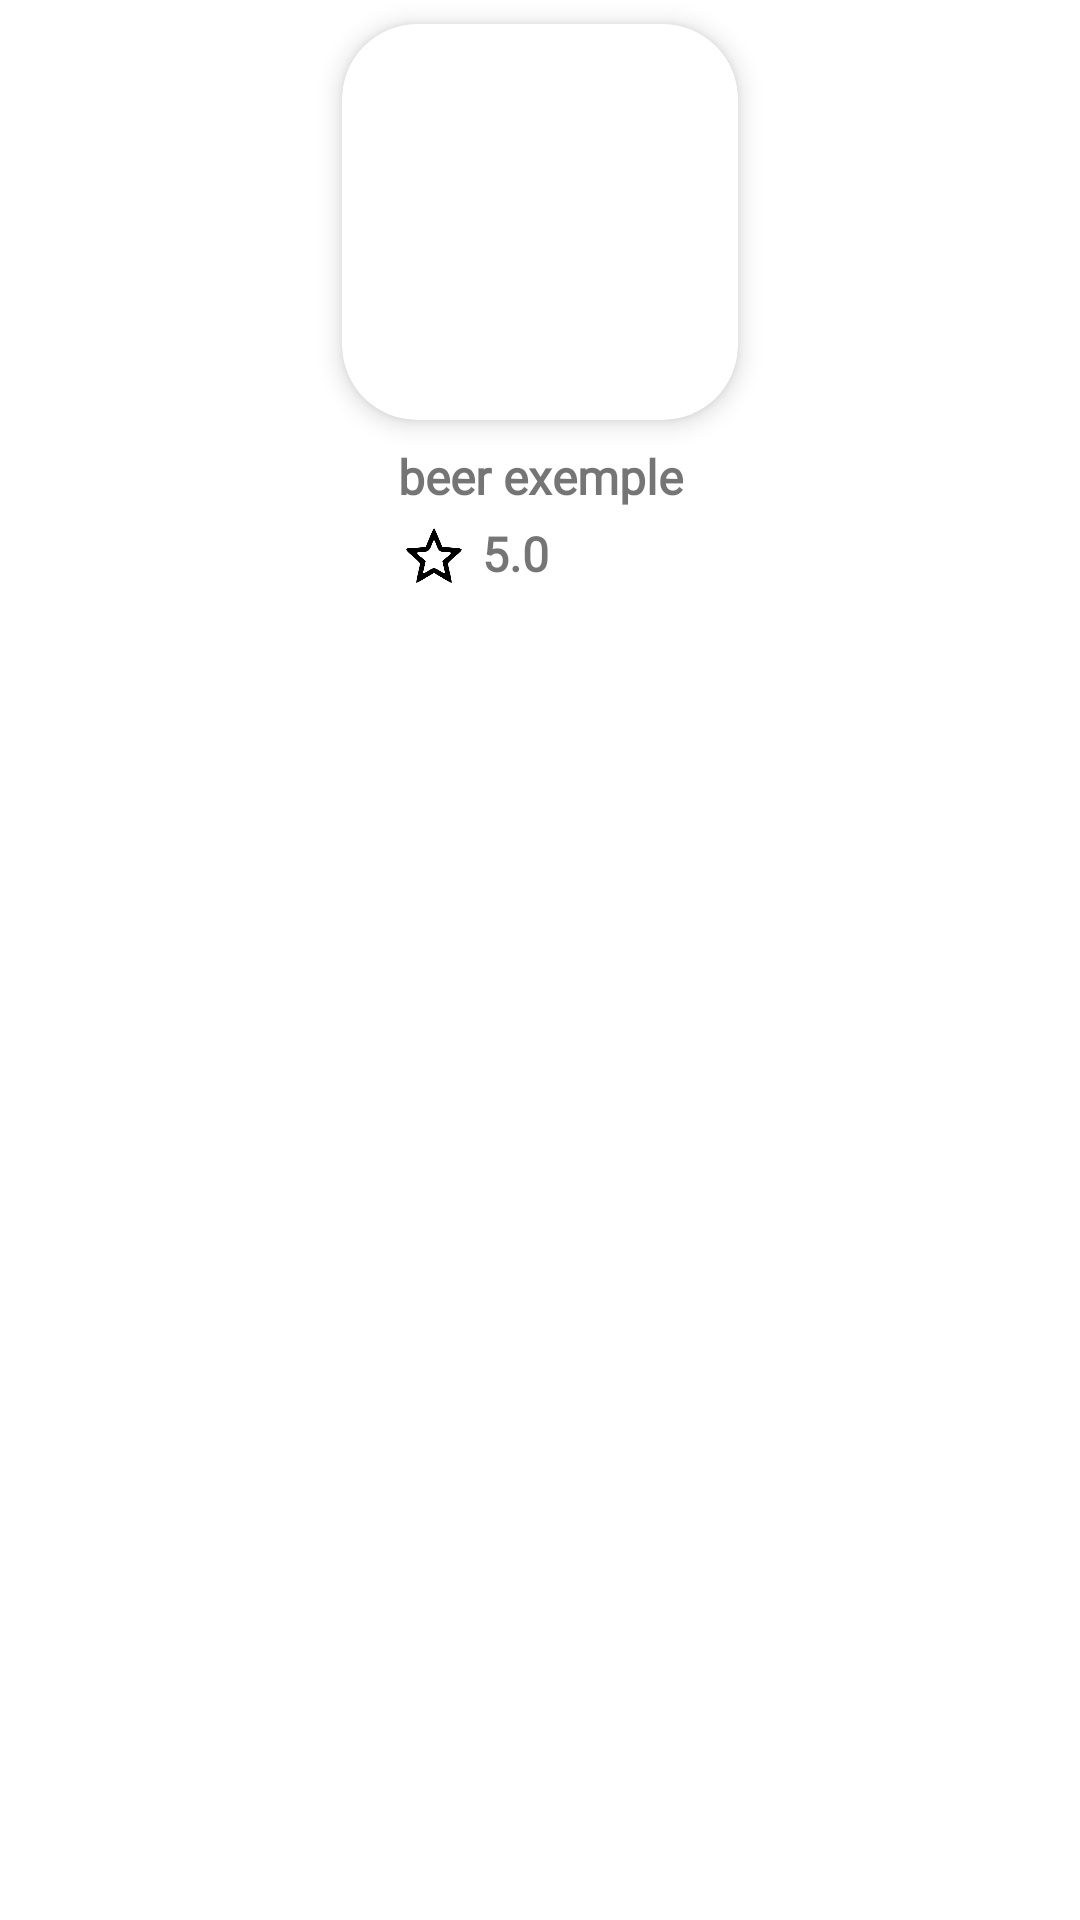

The Android layout XML behind this screen, and the referenced resources:
<!-- AndroidManifest.xml: application theme Theme.LisBeer -->
<!-- res/layout/card_item_beer.xml -->
<?xml version="1.0" encoding="utf-8"?>
<androidx.constraintlayout.widget.ConstraintLayout xmlns:android="http://schemas.android.com/apk/res/android"
    xmlns:app="http://schemas.android.com/apk/res-auto"
    xmlns:tools="http://schemas.android.com/tools"
    android:layout_width="wrap_content"
    android:layout_height="wrap_content"
   >

    <TextView
        android:id="@+id/txt_item_name"
        style="@style/card_name_title"
        android:layout_marginTop="8dp"
        android:text="beer exemple"
        app:layout_constraintEnd_toEndOf="parent"
        app:layout_constraintStart_toStartOf="parent"
        app:layout_constraintTop_toBottomOf="@id/cardView_beer" />


    <TextView
        android:id="@+id/txt_evaluation"
        android:layout_gravity="bottom"
        android:layout_marginTop="4dp"
        android:layout_marginStart="4dp"
        style="@style/card_name_title"
        android:text="5.0"
        app:layout_constraintStart_toEndOf="@id/imageView"
        app:layout_constraintTop_toBottomOf="@+id/txt_item_name" />

    <ImageView
        android:id="@+id/imageView"
        android:layout_width="wrap_content"
        android:layout_height="wrap_content"
        android:layout_marginTop="4dp"
        app:layout_constraintTop_toBottomOf="@id/txt_item_name"
        app:layout_constraintStart_toStartOf="@id/txt_item_name"
        app:srcCompat="@drawable/ic_outline_star_border_black_18"
        tools:layout_editor_absoluteY="8dp" />

    <androidx.cardview.widget.CardView
        android:id="@+id/cardView_beer"
        android:layout_width="wrap_content"
        android:layout_height="wrap_content"
        app:cardCornerRadius="25dp"
        app:cardElevation="5dp"
        android:layout_margin="8dp"
        app:layout_constraintEnd_toEndOf="parent"
        app:layout_constraintStart_toStartOf="parent"
        app:layout_constraintTop_toTopOf="parent">

        <androidx.appcompat.widget.AppCompatImageView
            android:id="@+id/iv_item_beer"
            android:layout_width="100dp"
            android:layout_height="100dp"
            android:layout_margin="16dp"
            app:layout_constraintEnd_toEndOf="parent"
            app:layout_constraintStart_toStartOf="parent"
            app:layout_constraintTop_toTopOf="parent"
            app:srcCompat="@drawable/outline_sports_bar_24" />


    </androidx.cardview.widget.CardView>

</androidx.constraintlayout.widget.ConstraintLayout>
<!-- resources referenced by this layout -->
<resources>
  <!-- drawable ic_outline_star_border_black_18 (drawable) -->
  <vector xmlns:android="http://schemas.android.com/apk/res/android"
      android:width="24dp"
      android:height="24dp"
      android:viewportWidth="72"
      android:viewportHeight="72">
    <path
        android:pathData="M31.6,16.4l-3.9,9.4 -5.1,0.6c-2.8,0.3 -6.9,0.6 -9.1,0.6 -7.2,0.1 -7.1,1.2 1,8 4.1,3.6 7.5,7 7.5,7.6 0,0.7 -0.9,5.1 -2.1,9.9 -1.1,4.8 -1.8,8.9 -1.5,9.2 0.3,0.3 4.3,-1.8 9,-4.7l8.6,-5.1 8.6,5.1c4.7,2.9 8.7,5 9,4.7 0.3,-0.3 -0.4,-4.4 -1.5,-9.2 -1.2,-4.8 -2.1,-9.2 -2.1,-9.9 0,-0.6 3.4,-4.1 7.6,-7.6 8.8,-7.5 8.7,-7.5 -4.7,-8.5l-8.6,-0.7 -3.9,-9.4c-2.1,-5.2 -4.1,-9.4 -4.4,-9.4 -0.3,-0 -2.2,4.2 -4.4,9.4zM37.9,22.7c2.6,7.4 3.6,8.3 9.6,8.3 3,-0 5.5,0.4 5.5,0.9 0,0.5 -2,2.6 -4.4,4.5l-4.3,3.6 1.3,5.8c0.8,3.1 1.4,6 1.4,6.4 0,0.4 -2.2,-0.6 -4.9,-2.2 -2.6,-1.7 -5.4,-3 -6.1,-3 -0.7,-0 -3.5,1.3 -6.1,3 -2.7,1.6 -4.9,2.6 -4.9,2.2 0,-0.4 0.6,-3.3 1.4,-6.4l1.3,-5.8 -4.3,-3.6c-2.4,-1.9 -4.4,-4 -4.4,-4.5 0,-0.5 2.1,-0.9 4.6,-0.9 6.2,-0 7.9,-1.2 10,-7 1,-2.7 2.1,-5 2.4,-5 0.3,-0 1.2,1.7 1.9,3.7z"
        android:fillColor="#000000"
        android:strokeColor="#00000000"/>
  </vector>
  <style name="card_name_title">
          <item name="android:layout_width">wrap_content</item>
          <item name="android:layout_height">wrap_content</item>
          <item name="android:textSize">16sp</item>
          <item name="android:textStyle">bold</item>
          <item name="android:fontFamily">@font/poppins</item>
      </style>
  <style name="Theme.LisBeer" parent="Theme.MaterialComponents.DayNight.NoActionBar">
          
          <item name="colorPrimary">#000000</item>
          <item name="colorPrimaryVariant">@color/black</item>
          <item name="colorOnPrimary">@color/white</item>
          
          <item name="colorSecondary">@color/teal_200</item>
          <item name="colorSecondaryVariant">@color/teal_700</item>
          <item name="colorOnSecondary">@color/black</item>
          
          <item name="android:statusBarColor" tools:targetApi="l">?attr/colorPrimaryVariant</item>
          
  
      </style>
  <!-- not gathered from this repository: default colours our renderer supplied (Android Studio template values) -->
  <color name="teal_200">#FF03DAC5</color>
  <color name="teal_700">#FF018786</color>
  <color name="black">#FF000000</color>
  <color name="white">#FFFFFFFF</color>
</resources>
